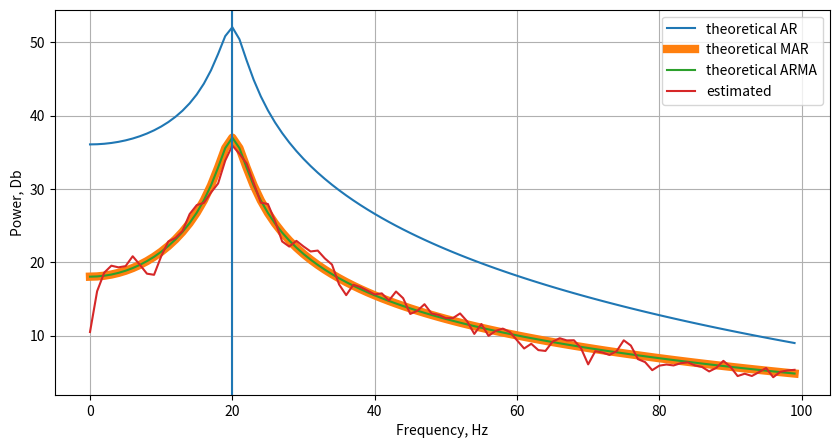

Source code (Python):
# %% [markdown]
r"""
# Theoretical PSD for the Matsuda-Komaki (MK) model

Here we aim to obtain a theoretical closed-form representation for the PSD function
of the MK model. We represent the MK model in three different ways to find the corresponding
theoretical PSD:
1. Autoregressive process (AR)
2. Autoregressive Moving Average process (ARMA)
3. Multivariate Autoregressive process (MAR)

To find out, which representation is correct, we also estimate the spectrum of simulated data.
To simulate the ground-truth PSD, we sample from the MK model and then estimate the spectrum,
using Welch's approach.

## MK model as ARMA process

Consider MK model for one oscillation:
$$ \begin{bmatrix} x_1^n \\ x_2^n \end{bmatrix} =
\begin{pmatrix} A \cos{\omega} & -A \sin{\omega} \\
A \sin{\omega} & A \cos{\omega} \end{pmatrix}
\begin{bmatrix} x_1^{n-1} \\ x_2^{n-1} \end{bmatrix} + \begin{bmatrix} w_1^{n} \\
w_2^{n} \end{bmatrix}
$$

Same holds for the $n-1$-st step:
$$ \begin{bmatrix}
x_1^{n-1} \\ x_2^{n-1} \end{bmatrix} = \begin{pmatrix} A \cos{\omega} & -A
\sin{\omega} \\ A \sin{\omega} & A \cos{\omega} \end{pmatrix} \begin{bmatrix}
x_1^{n-2} \\ x_2^{n-2} \end{bmatrix} + \begin{bmatrix} w_1^{n-1} \\ w_2^{n-1}
\end{bmatrix}
$$

Let's take the first equation from this and solve for $x_2^{n-2}$:
$$
x_1^{n-1} = A\cos{\omega} x_1^{n-2} - A\sin{\omega}x_2^{n-2} +
w_1^{n-1}\implies x_2^{n-2} = \frac{-x_1^{n-1} + A\cos{\omega}x_1^{n-2} +
w_1^{n-1}}{A\sin{\omega}}
$$

Substitute $x_2^{n-2}$ into the second equation
for the $n-1$ step:
$$
x_2^{n-1} = A\sin{\omega}x_1^{n-2} +
A\cos{\omega}\frac{-x_1^{n-1} + A\cos{\omega}x_1^{n-2} +
w_1^{n-1}}{A\sin{\omega}} + w_2^{n-1}
$$

And substitute the expression for
$x_2^{n-1}$ into the first MK equation for step $n$:
$$
x_1^n = A\cos{\omega}x_1^{n-1} + A^2\sin^2{\omega}x_1^{n-2} -
        A\cos{\omega}(-x_1^{n-1} + A\cos{\omega}x_1^{n-2} + w_1^{n-1})
        -A\sin{\omega}w_2^{n-1} +w_1^n
$$

After the simplification, we get
$$
x_1^n = 2A\cos{\omega}x_1^{n-1} - A^2x_1^{n-2} + w_1^n
- A\cos{\omega}w_1^{n-1} - A\sin{\omega}w_2^{n-1}
$$

The equation above gives us clear AR part for the MK model. The noise terms do
not directly conform to the MA structure. The noise is highly correlated
between the time stamps since $A\cos{\omega}\approx 1$. However, as mentioned
in [1], these noise terms can be transformed to match the familiar MA
structure, so the equation above is in fact equivalent to the ARMA(2, 1)
process.

We will use the AR part of the representation above for the `theor_psd_mk_ar()`
below, and the complete ARMA form, as specified in [1] for the
`theor_psd_mk_arma()`

## MK model as MAR

We note, that the MK model in its original form is actually a multivariate
autoregressive process. PSD function for the MAR has a known form and is described in [2].
We use it for the `theor_psd_mk_mar()` function below.


References
----------
[redacted]
[redacted]
[redacted]

[redacted]
[redacted]

"""
# %%
# We start with the imports


import matplotlib.pyplot as plt
import numpy as np
from scipy.signal import welch

# %%
# Now, let's define functions representing the theoretical PSD for the 3 cases


def theor_psd_mk_ar(f, s, A, f0, sr):
    phi = 2 * np.pi * f0 / sr
    psi = 2 * np.pi * f / sr
    denom_ft = 1 - 2 * A * np.cos(phi) * np.exp(-1j * psi) + A**2 * np.exp(-2j * psi)
    return s**2 / np.abs(denom_ft) ** 2


def theor_psd_mk_arma(f, s, A, f0, sr):
    phi = 2 * np.pi * f0 / sr
    psi = 2 * np.pi * f / sr

    a = (1 - 2 * A**2 * np.cos(phi) ** 2 + A**4 * np.cos(2 * phi)) / (A**3 - A) / np.cos(phi)
    b = 0.5 * (a - 2 * A * np.cos(phi) + np.sqrt((a - 2 * A * np.cos(phi)) ** 2 - 4))
    V = -(s**2) * A * np.cos(phi) / b

    denom_ft = 1 - 2 * A * np.cos(phi) * np.exp(-1j * psi) + A**2 * np.exp(-2j * psi)
    num_ft = 1 + b * np.exp(-1j * psi)
    return V * np.abs(num_ft) ** 2 / np.abs(denom_ft) ** 2


def theor_psd_mk_mar(f, s, A, f0, sr):
    phi = 2 * np.pi * f0 / sr
    psi = 2 * np.pi * f / sr

    denom_ft = 1 - 2 * A * np.cos(phi) * np.exp(-1j * psi) + A**2 * np.exp(-2j * psi)
    num_ft_abs_sq = 1 - 2 * A * np.cos(phi) * np.cos(psi) + A**2
    return s**2 * num_ft_abs_sq / np.abs(denom_ft) ** 2


# %%
# Setup params and generate data
def complex_noise_step():
    return np.random.randn() + 1j * np.random.randn()


s_continuous, A, f0, sr = 1, 0.99, 20, 1000

# N.B.: variances for the discrete and continuous case are different!!!
s_discrete = s_continuous * np.sqrt(sr)

n_samp = 10_000
x = np.random.randn() + 1j * np.random.randn()
mk_samples = [x]
Phi = A * np.exp(1j * 2 * np.pi * f0 / sr)
for _ in range(n_samp):
    mk_samples.append(Phi * mk_samples[-1] + complex_noise_step() * s_discrete)
mk_samples = np.array(mk_samples)


# %%
# And plot the results
def to_db(arr):
    return 10 * np.log10(arr)


ff, psd_est = welch(np.real(mk_samples), fs=sr, nperseg=1000)
FREQ_LIM = 100
psd_est = np.array([p / 2 for f, p in zip(ff, psd_est) if f < FREQ_LIM])
ff = np.array([f for f in ff if f < FREQ_LIM])

psd_mar = np.array([theor_psd_mk_mar(f, s_continuous, A, f0, sr) for f in ff])
psd_ar = np.array([theor_psd_mk_ar(f, s_continuous, A, f0, sr) for f in ff])
psd_arma = np.array([theor_psd_mk_arma(f, s_continuous, A, f0, sr) for f in ff])

fig = plt.figure(figsize=(10, 5))
plt.plot(ff, to_db(psd_ar), label="theoretical AR")
plt.plot(ff, to_db(psd_mar), label="theoretical MAR", linewidth=6)
plt.plot(ff, to_db(psd_arma), label="theoretical ARMA")
plt.plot(ff, to_db(psd_est), label="estimated")

plt.axvline(x=f0)
plt.legend()
plt.xlabel("Frequency, Hz")
plt.ylabel("Power, Db")
plt.grid()
plt.show()

# %% [markdown]
"""
# Discussion
As we can see, the MAR and ARMA representations really lead to the same correct
PSD representation: they perfectly align with each other and have a good match with the
estimated spectrum.

At the same time, ignoring noise correlation between the time steps leads to
though the similar spectrum, but still different. Also note, that the power is overestimated

"""
